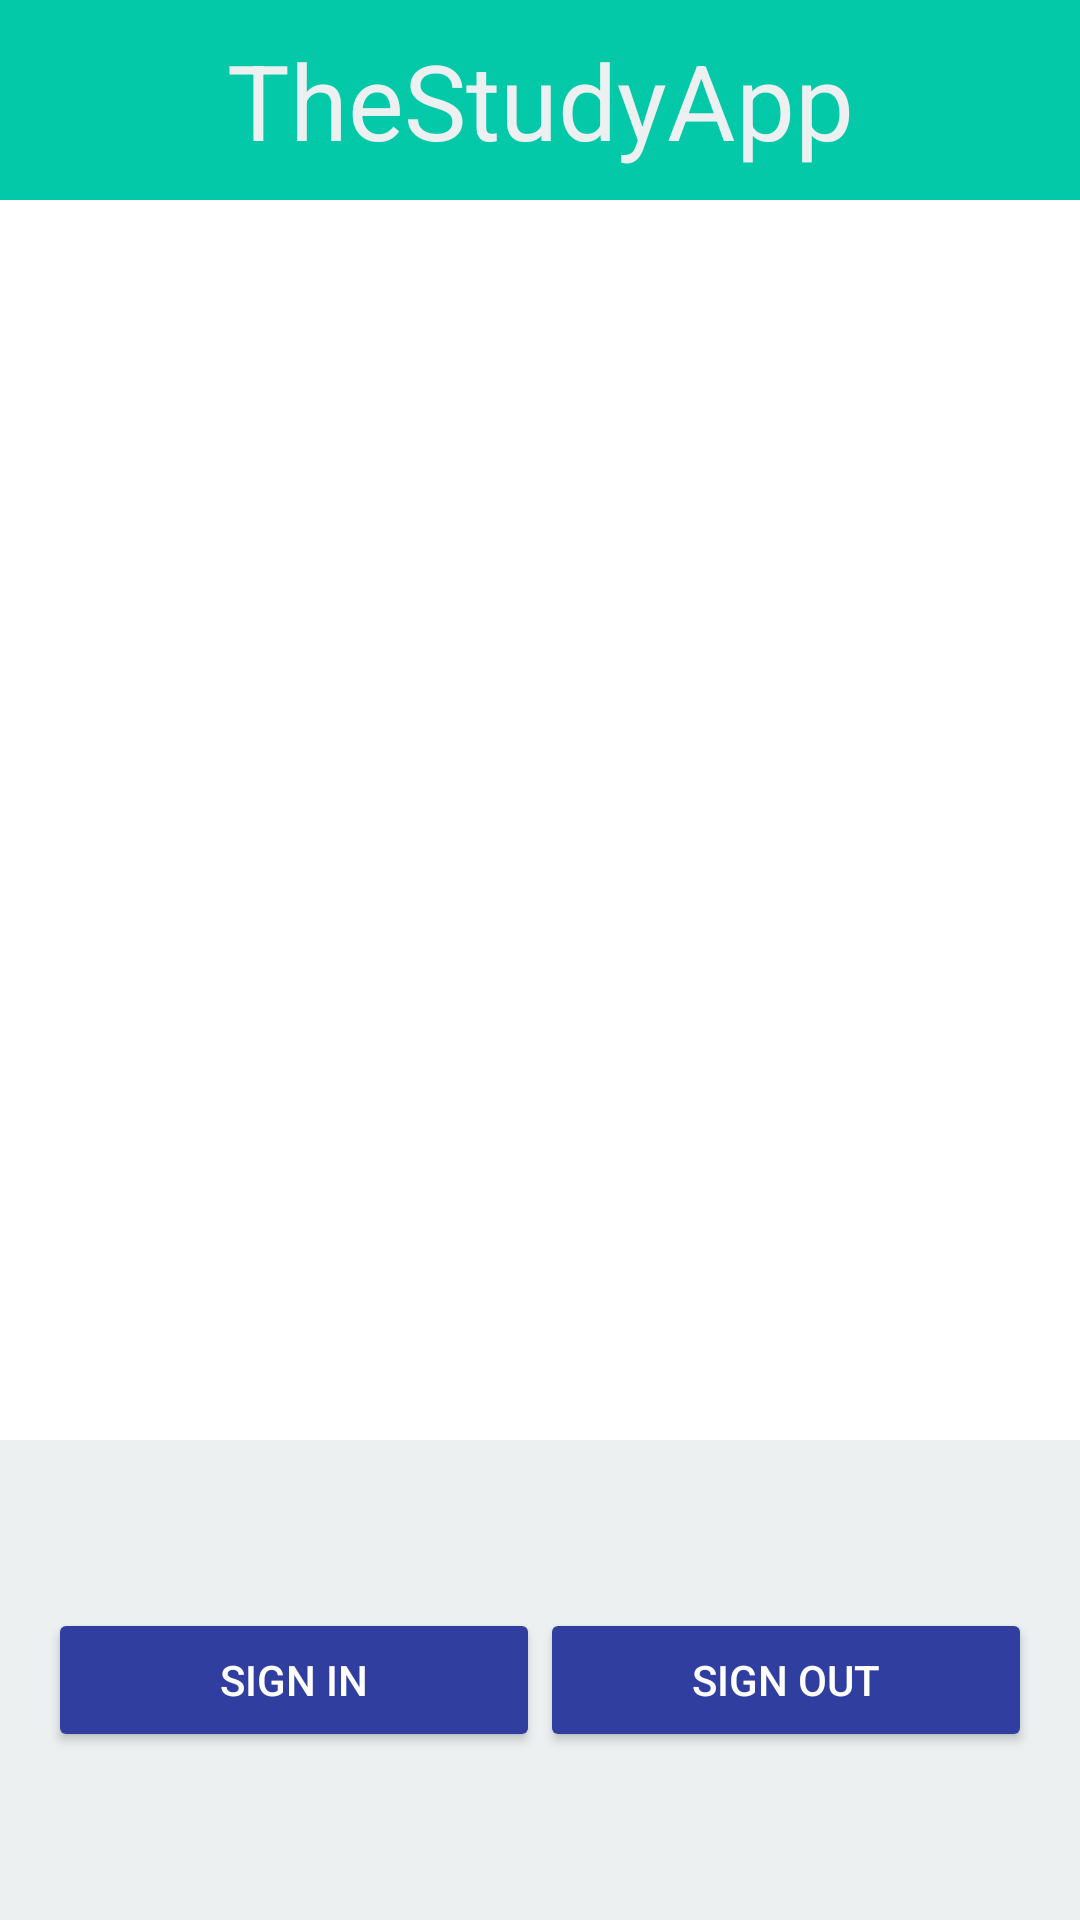

Reconstruct the res/layout file that produces this screen, plus the resources it refers to.
<!-- AndroidManifest.xml: application theme AppTheme.Dark -->
<!-- res/layout/activity_google.xml -->
<LinearLayout xmlns:android="http://schemas.android.com/apk/res/android"
    xmlns:tools="http://schemas.android.com/tools"
    android:id="@+id/main_layout"
    android:layout_width="match_parent"
    android:layout_height="match_parent"
    android:background="@color/colorWhite"
    android:orientation="vertical"
    android:weightSum="4">

    <LinearLayout
        android:layout_width="match_parent"
        android:layout_height="0dp"
        android:layout_weight="3"
        android:gravity="center_horizontal"
        android:orientation="vertical">

       
        
        <TextView
            android:background="@color/colorPrimary"
            android:layout_height="wrap_content"
            android:layout_width="match_parent"
            android:padding="10dp"
            android:text="@string/app_name"
            android:textAlignment="center"
            android:textColor="@color/colorFont"
            android:textSize="35sp"/>


        <TextView
            android:id="@+id/status"
            android:layout_width="wrap_content"
            android:layout_height="wrap_content"
            android:text="@string/signed_out" />

        <TextView
            android:layout_width="wrap_content"
            android:layout_height="wrap_content"
            android:id="@+id/detail"
            tools:text="Firebase User ID: 123456789abc" />

    </LinearLayout>


    <RelativeLayout
        android:layout_width="fill_parent"
        android:layout_height="0dp"
        android:layout_weight="1"
        android:background="@color/colorFont"
        android:gravity="center_vertical">

        <LinearLayout
            android:id="@+id/email_password_buttons"
            android:layout_width="fill_parent"
            android:layout_height="wrap_content"
            android:orientation="horizontal"
            android:paddingLeft="16dp"
            android:paddingRight="16dp">

            <Button
                android:id="@+id/sign_in_button"
                android:layout_width="0dp"
                android:layout_height="wrap_content"
                android:layout_weight="1"
                android:text="@string/sign_in"/>
            <Button
                android:id="@+id/sign_out_and_disconnect"
                android:layout_width="0dp"
                android:layout_height="wrap_content"
                android:layout_weight="1.0"
                android:text="@string/sign_out" />

        </LinearLayout>



    </RelativeLayout>

</LinearLayout>
<!-- resources referenced by this layout -->
<resources>
  <color name="colorFont">#ecf0f1</color>
  <color name="colorPrimary">#03c9a9</color>
  <color name="colorWhite">#ffffff</color>
  <string name="app_name">TheStudyApp</string>
  <string name="sign_in">Sign In</string>
  <string name="sign_out">Sign Out</string>
  <string name="signed_out">Signed Out</string>
  <style name="AppTheme.Dark" parent="Theme.AppCompat.NoActionBar">
          <item name="colorPrimary">@color/colorPrimary</item>
          <item name="colorPrimaryDark">@color/colorPrimaryDark</item>
          <item name="colorAccent">@color/colorAccent</item>
  
          <item name="android:windowBackground">@color/colorPrimary</item>
  
          <item name="colorControlNormal">@color/iron</item>
          <item name="colorControlActivated">@color/white</item>
          <item name="colorControlHighlight">@color/white</item>
          <item name="android:textColorHint">@color/iron</item>
  
          <item name="colorButtonNormal">@color/colorPrimaryDark</item>
          <item name="android:colorButtonNormal">@color/colorPrimaryDark</item>
      </style>
  <color name="colorPrimaryDark">#303F9F</color>
  <color name="colorAccent">#2574A9</color>
  <color name="iron">#CCCCCC</color>
  <color name="white">#FFFFFF</color>
</resources>
